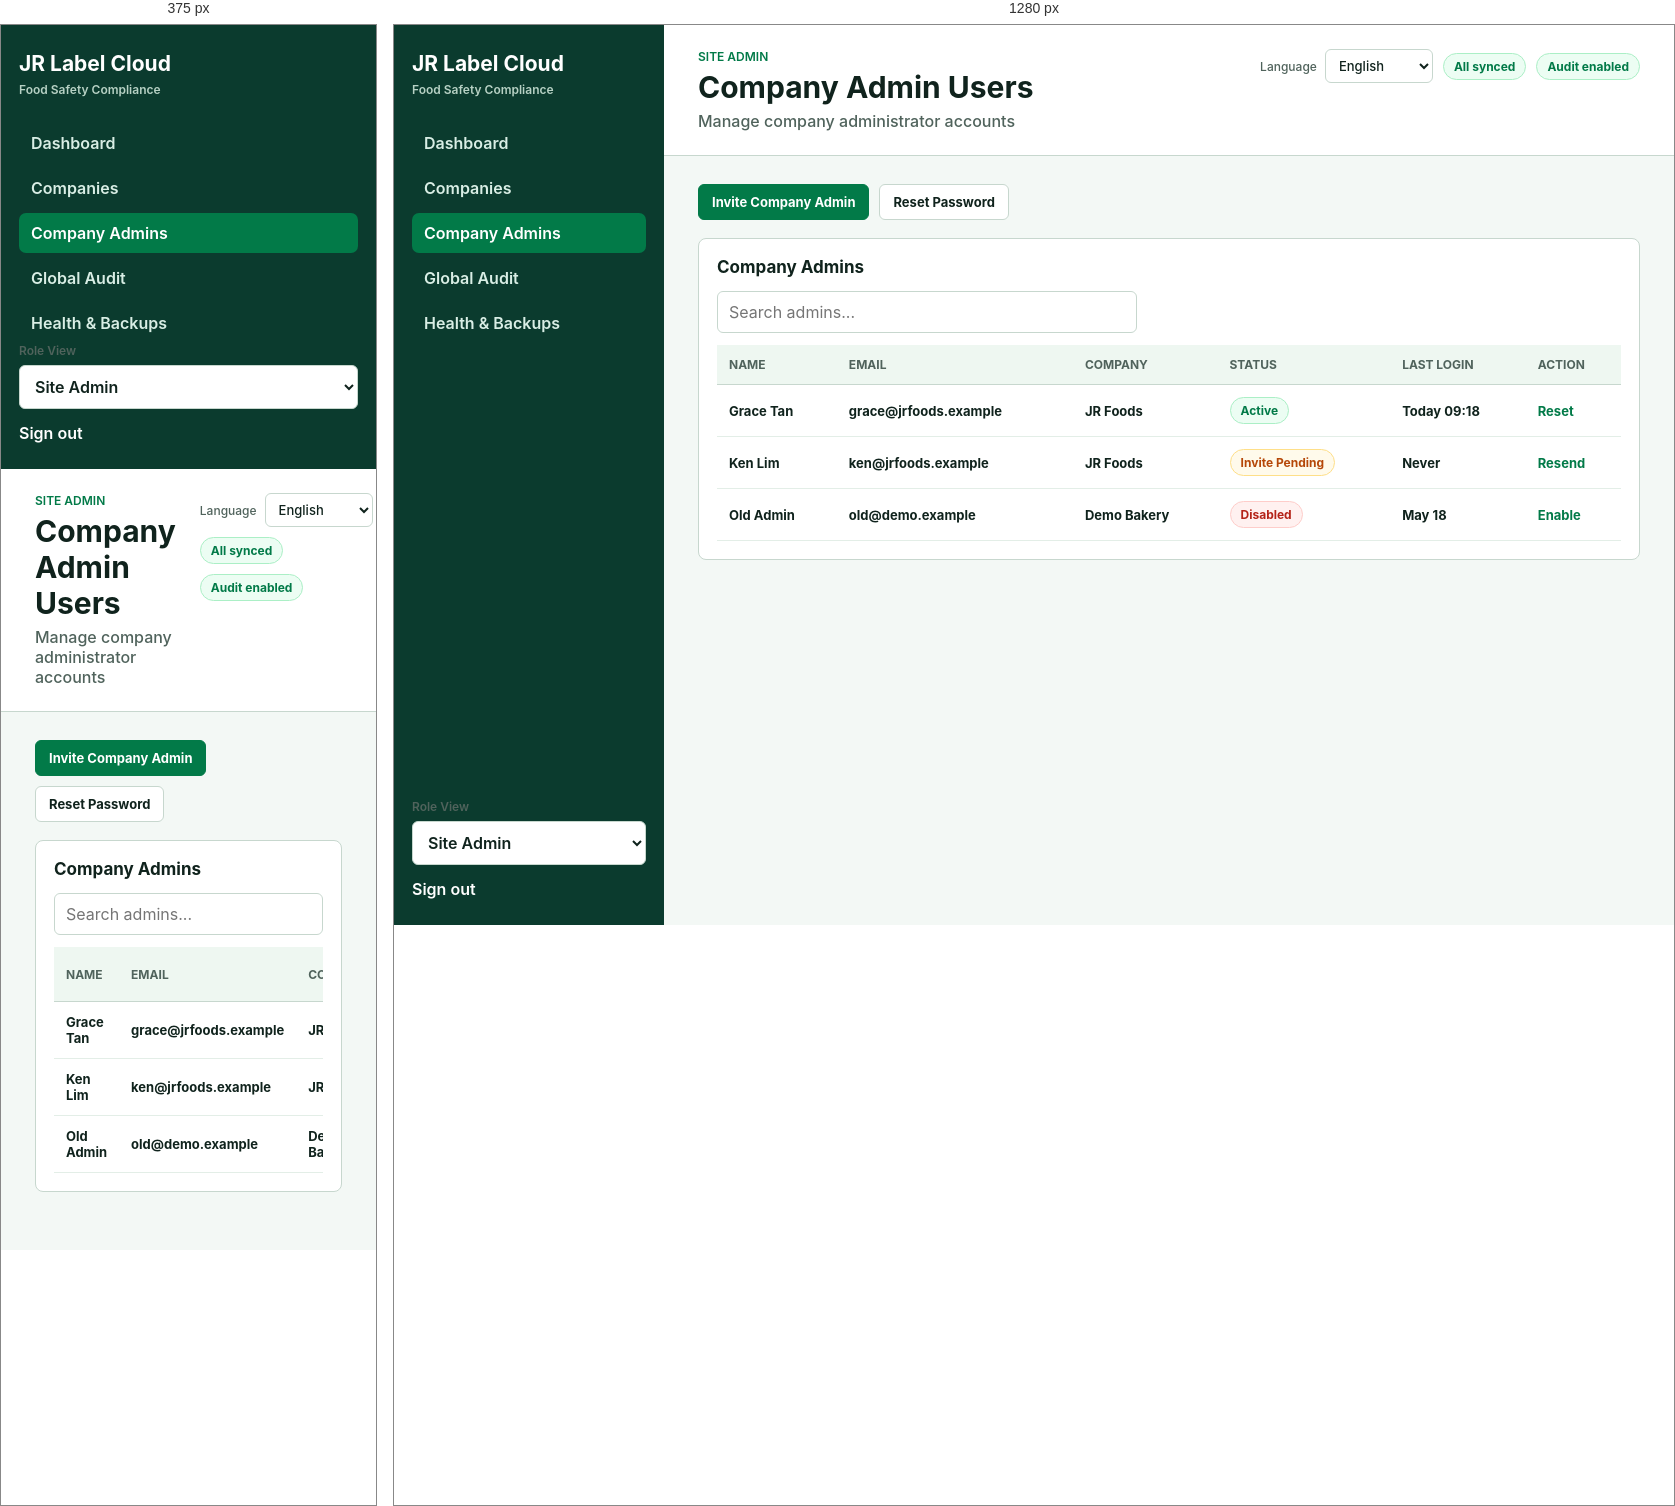
Rendered at 375 px and 1280 px, left to right.

<!-- file: site-company-admin-users.html -->
<!doctype html>

<html lang="en">

<head>

  <meta charset="utf-8">

  <meta name="viewport" content="width=device-width, initial-scale=1">

  <title>Company Admin Users - JR Label Cloud</title>

  <link rel="stylesheet" href="assets/styles.css">

</head>

<body>

  <aside class="sidebar">

    <div class="brand">JR Label Cloud</div>

    <div class="brand-sub">Food Safety Compliance</div>

    <nav><a class="" href="site-dashboard.html"><span>Dashboard</span></a><a class="" href="site-companies.html"><span>Companies</span></a><a class="active" href="site-company-admin-users.html"><span>Company Admins</span></a><a class="" href="site-audit-log.html"><span>Global Audit</span></a><a class="" href="site-system-health.html"><span>Health &amp; Backups</span></a></nav>

    <div class="sidebar-footer">

      <label>

        <span>Role View</span>

        <select data-role-switch>

          <option value="company-dashboard.html" >Company Admin</option>

          <option value="site-dashboard.html" selected>Site Admin</option>

        </select>

      </label>

      <a href="login.html">Sign out</a>

    </div>

  </aside>

  <div class="app-shell">

    <header class="topbar">

      <div>

        <div class="eyebrow">Site Admin</div>

        <h1>Company Admin Users</h1>

        <p>Manage company administrator accounts</p>

      </div>

      <div class="top-actions">
        <label class="language-select"><span>Language</span><select><option>English</option></select></label>

        <span class="status ok">All synced</span>

        <span class="status ok">Audit enabled</span>

      </div>

    </header>

    <main class="content">

    <div class="toolbar"><button class="button primary" data-modal-target="inviteAdmin">Invite Company Admin</button><button class="button" data-action="toast">Reset Password</button></div>

    

    <section class="panel wide">

      <div class="panel-head">

        <h2>Company Admins</h2>

        

      </div>

      

    <div class="table-shell">

      <input class="search-input" type="search" placeholder="Search admins..." data-table-filter="adminUsers">

      <table id="adminUsers">

        <thead>

          <tr><th>Name</th><th>Email</th><th>Company</th><th>Status</th><th>Last Login</th><th>Action</th></tr>

        </thead>

        <tbody>

          

            <tr data-search="Grace Tan grace@jrfoods.example JR Foods &lt;span class=&quot;status ok&quot;&gt;Active&lt;/span&gt; Today 09:18 &lt;button class=&quot;link-button&quot; data-action=&quot;toast&quot;&gt;Reset&lt;/button&gt;">

              <td>Grace Tan</td><td>grace@jrfoods.example</td><td>JR Foods</td><td><span class="status ok">Active</span></td><td>Today 09:18</td><td><button class="link-button" data-action="toast">Reset</button></td>

            </tr>

          

            <tr data-search="Ken Lim ken@jrfoods.example JR Foods &lt;span class=&quot;status warn&quot;&gt;Invite Pending&lt;/span&gt; Never &lt;button class=&quot;link-button&quot; data-action=&quot;toast&quot;&gt;Resend&lt;/button&gt;">

              <td>Ken Lim</td><td>ken@jrfoods.example</td><td>JR Foods</td><td><span class="status warn">Invite Pending</span></td><td>Never</td><td><button class="link-button" data-action="toast">Resend</button></td>

            </tr>

          

            <tr data-search="Old Admin old@demo.example Demo Bakery &lt;span class=&quot;status danger&quot;&gt;Disabled&lt;/span&gt; May 18 &lt;button class=&quot;link-button&quot; data-action=&quot;toast&quot;&gt;Enable&lt;/button&gt;">

              <td>Old Admin</td><td>old@demo.example</td><td>Demo Bakery</td><td><span class="status danger">Disabled</span></td><td>May 18</td><td><button class="link-button" data-action="toast">Enable</button></td>

            </tr>

          

        </tbody>

      </table>

    </div>

  

    </section>

  

    

    <div class="modal-backdrop" id="inviteAdmin" aria-hidden="true">

      <div class="modal">

        <div class="modal-head">

          <h2>Invite Company Admin</h2>

          <button class="icon-button" data-close-modal>&times;</button>

        </div>

        <div class="form-grid">

    <label>

      <span>Company</span>

      <input value="JR Foods">

    </label>

  

    <label>

      <span>Name</span>

      <input value="New Admin">

    </label>

  

    <label>

      <span>Email</span>

      <input value="new.admin@jrfoods.example">

    </label>

  </div>

        <div class="modal-actions">

          <button class="button ghost" data-action="close-modal">Cancel</button>

          <button class="button primary" data-action="save-modal">Save</button>

        </div>

      </div>

    </div>

  

  </main>

  </div>

  <div id="toast" class="toast" aria-live="polite"></div>

  <script src="assets/app.js"></script>

</body>

</html>

/* @media block from assets/styles.css */
@media (max-width: 980px) {
  body { grid-template-columns: 1fr; }
  .sidebar { position: relative; height: auto; min-height: 0; }
  .metrics { grid-template-columns: repeat(2, minmax(0, 1fr)); }
  .grid.two, .hero, .login-layout, .form-grid, .matrix-controls { grid-template-columns: 1fr; }
}